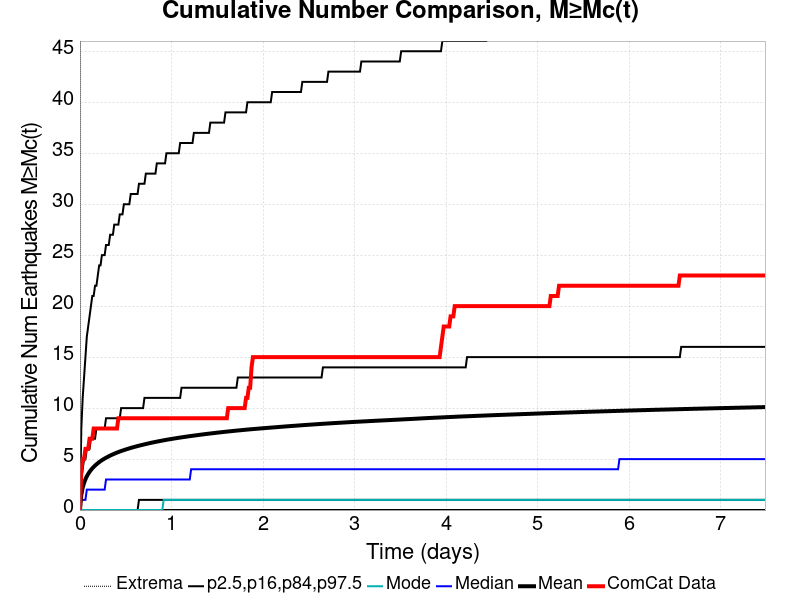

The data file committed next to this chart (first rows):
Time (days), ComCat Data, Simulation Mean, Simulation Median, Simulation Mode, Simulation Minimum, Simulation Maximum, 2.5 %-ile, 16 %-ile, 84 %-ile, 97.5 %-ile
0.0, 0.0, 0.0, 0.0, 0.0, 0.0, 0.0, 0.0, 0.0, 0.0, 0.0
0.015, 4.0, 1.48, 1.0, 0.0, 0.0, 872.0, 0.0, 0.0, 3.0, 8.0
0.03, 5.0, 2.2, 1.0, 0.0, 0.0, 1301, 0.0, 0.0, 4.0, 11.0
0.04501, 5.0, 2.668, 1.0, 0.0, 0.0, 1582, 0.0, 0.0, 5.0, 13.0
0.06001, 6.0, 3.02, 1.0, 0.0, 0.0, 1790, 0.0, 0.0, 5.0, 15.0
0.07501, 6.0, 3.305, 2.0, 0.0, 0.0, 1969, 0.0, 0.0, 6.0, 17.0
0.09001, 6.0, 3.543, 2.0, 0.0, 0.0, 2099, 0.0, 0.0, 6.0, 18.0
0.105, 7.0, 3.747, 2.0, 0.0, 0.0, 2211, 0.0, 0.0, 6.0, 19.0
0.12, 7.0, 3.928, 2.0, 0.0, 0.0, 2308, 0.0, 0.0, 7.0, 20.0
0.135, 7.0, 4.088, 2.0, 0.0, 0.0, 2397, 0.0, 0.0, 7.0, 21.0
0.15, 8.0, 4.231, 2.0, 0.0, 0.0, 2482, 0.0, 0.0, 7.0, 21.0
0.165, 8.0, 4.362, 2.0, 0.0, 0.0, 2561, 0.0, 0.0, 7.0, 22.0
0.18, 8.0, 4.481, 2.0, 0.0, 0.0, 2622, 0.0, 0.0, 8.0, 22.0
0.195, 8.0, 4.594, 2.0, 0.0, 0.0, 2688, 0.0, 0.0, 8.0, 23.0
0.21, 8.0, 4.7, 2.0, 0.0, 0.0, 2747, 0.0, 0.0, 8.0, 24.0
0.225, 8.0, 4.798, 2.0, 0.0, 0.0, 2813, 0.0, 0.0, 8.0, 24.0
0.24, 8.0, 4.889, 2.0, 0.0, 0.0, 2868, 0.0, 0.0, 8.0, 25.0
0.255, 8.0, 4.975, 2.0, 0.0, 0.0, 2924, 0.0, 0.0, 8.0, 25.0
0.27, 8.0, 5.054, 2.0, 0.0, 0.0, 2983, 0.0, 0.0, 8.0, 25.0
0.285, 8.0, 5.13, 3.0, 0.0, 0.0, 3023, 0.0, 0.0, 9.0, 26.0
0.3, 8.0, 5.203, 3.0, 0.0, 0.0, 3066, 0.0, 0.0, 9.0, 26.0
0.3151, 8.0, 5.272, 3.0, 0.0, 0.0, 3103, 0.0, 0.0, 9.0, 26.0
0.3301, 8.0, 5.339, 3.0, 0.0, 0.0, 3140, 0.0, 0.0, 9.0, 27.0
0.3451, 8.0, 5.403, 3.0, 0.0, 0.0, 3173, 0.0, 0.0, 9.0, 27.0
0.3601, 8.0, 5.465, 3.0, 0.0, 0.0, 3204, 0.0, 0.0, 9.0, 27.0
0.3751, 8.0, 5.524, 3.0, 0.0, 0.0, 3239, 0.0, 0.0, 9.0, 28.0
0.3901, 8.0, 5.581, 3.0, 0.0, 0.0, 3275, 0.0, 0.0, 9.0, 28.0
0.4051, 8.0, 5.636, 3.0, 0.0, 0.0, 3312, 0.0, 0.0, 9.0, 28.0
0.4201, 9.0, 5.689, 3.0, 0.0, 0.0, 3338, 0.0, 0.0, 9.0, 28.0
0.4351, 9.0, 5.738, 3.0, 0.0, 0.0, 3367, 0.0, 0.0, 9.0, 29.0
0.4501, 9.0, 5.788, 3.0, 0.0, 0.0, 3393, 0.0, 0.0, 10.0, 29.0
0.4651, 9.0, 5.834, 3.0, 0.0, 0.0, 3416, 0.0, 0.0, 10.0, 29.0
0.4801, 9.0, 5.879, 3.0, 0.0, 0.0, 3438, 0.0, 0.0, 10.0, 30.0
0.4951, 9.0, 5.924, 3.0, 0.0, 0.0, 3464, 0.0, 0.0, 10.0, 30.0
0.5101, 9.0, 5.967, 3.0, 0.0, 0.0, 3480, 0.0, 0.0, 10.0, 30.0
0.5251, 9.0, 6.011, 3.0, 0.0, 0.0, 3507, 0.0, 0.0, 10.0, 30.0
0.5401, 9.0, 6.052, 3.0, 0.0, 0.0, 3520, 0.0, 0.0, 10.0, 30.0
0.5551, 9.0, 6.093, 3.0, 0.0, 0.0, 3543, 0.0, 0.0, 10.0, 31.0
0.5701, 9.0, 6.132, 3.0, 0.0, 0.0, 3559, 0.0, 0.0, 10.0, 31.0
0.5851, 9.0, 6.17, 3.0, 0.0, 0.0, 3582, 0.0, 0.0, 10.0, 31.0
0.6001, 9.0, 6.207, 3.0, 0.0, 0.0, 3598, 0.0, 0.0, 10.0, 31.0
0.6151, 9.0, 6.242, 3.0, 0.0, 0.0, 3609, 0.0, 0.0, 10.0, 31.0
0.6301, 9.0, 6.277, 3.0, 0.0, 0.0, 3627, 0.0, 0.0, 10.0, 31.0
0.6451, 9.0, 6.313, 3.0, 0.0, 0.0, 3645, 0.0, 1.0, 10.0, 32.0
0.6601, 9.0, 6.348, 3.0, 0.0, 0.0, 3662, 0.0, 1.0, 10.0, 32.0
0.6751, 9.0, 6.381, 3.0, 0.0, 0.0, 3675, 0.0, 1.0, 10.0, 32.0
0.6901, 9.0, 6.412, 3.0, 0.0, 0.0, 3696, 0.0, 1.0, 10.0, 32.0
0.7051, 9.0, 6.444, 3.0, 0.0, 0.0, 3709, 0.0, 1.0, 11.0, 32.0
0.7201, 9.0, 6.476, 3.0, 0.0, 0.0, 3731, 0.0, 1.0, 11.0, 33.0
0.7351, 9.0, 6.508, 3.0, 0.0, 0.0, 3745, 0.0, 1.0, 11.0, 33.0
0.7501, 9.0, 6.538, 3.0, 0.0, 0.0, 3766, 0.0, 1.0, 11.0, 33.0
0.7651, 9.0, 6.57, 3.0, 0.0, 0.0, 3792, 0.0, 1.0, 11.0, 33.0
0.7801, 9.0, 6.6, 3.0, 0.0, 0.0, 3816, 0.0, 1.0, 11.0, 33.0
0.7951, 9.0, 6.629, 3.0, 0.0, 0.0, 3834, 0.0, 1.0, 11.0, 33.0
0.8101, 9.0, 6.657, 3.0, 0.0, 0.0, 3856, 0.0, 1.0, 11.0, 33.0
0.8251, 9.0, 6.684, 3.0, 0.0, 0.0, 3871, 0.0, 1.0, 11.0, 33.0
0.8401, 9.0, 6.711, 3.0, 0.0, 0.0, 3888, 0.0, 1.0, 11.0, 34.0
0.8551, 9.0, 6.737, 3.0, 0.0, 0.0, 3908, 0.0, 1.0, 11.0, 34.0
0.8701, 9.0, 6.764, 3.0, 0.0, 0.0, 3921, 0.0, 1.0, 11.0, 34.0
0.8851, 9.0, 6.79, 3.0, 0.0, 0.0, 3938, 0.0, 1.0, 11.0, 34.0
... 440 more rows
